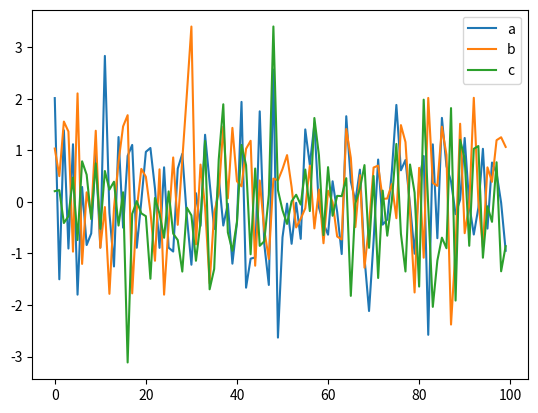
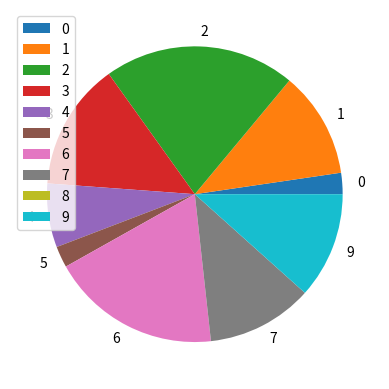

Here is the Python script that generated these plots, in order:
#!/usr/bin/env python3
# -*- coding:utf-8 -*-
# datetime:2019/8/26 16:47
import pandas as pd
import numpy as np
import matplotlib as mpl
import matplotlib.pyplot as plt
df=pd.DataFrame(np.random.randint(0,10,10),columns=["a"])
df1=pd.DataFrame(np.random.randn(100,3),columns=["a","b","c"])


#更多参数   df1.plot -> plot = CachedAccessor("plot", gfx.FramePlotMethods)
        # ->  gfx.FramePlotMethods   ->  FramePlotMethods的__call__方法返回的对象 plot_frame
# help(df1.plot.__call__)




#直接使用plot  得到每列的折线图
df1.plot()
# plt.show()


"""
更多的参数  ctrl+左键  选择参数做多的那个
"""


# bar或barh 柱状图
# df1[["a","b"]].plot.bar(figsize=[5,5],title="aaaaa")
# plt.show()

#散点图
# ax=df1.plot.scatter(x="a",y="b",color="LightGreen",label="class1")
#将这个画布与上一个放在一起
# df1.plot.scatter(x="a",y="c",color="DarkBlue",label="class1",ax=ax)
# plt.show()





print(df)



# -----频率直方图 用来统计某列的值 在各个范围内的数量  [,)
# ax=df.plot.hist(bins=[0,2,4,6,8,10],histtype="bar",color="pink")
#
#
# #解决 横纵坐标中文乱码
# mpl.rcParams["font.sans-serif"]=['Microsoft YaHei']
# # 解决保存图像是负号'-'显示为方块的问题
# mpl.rcParams['axes.unicode_minus'] = False
#
# #设置横纵坐标
# ax.set_xlabel("横坐标")
# ax.set_ylabel("纵坐标")
#
# # help(ax)
# plt.show()



#-----饼图   展示某列各个值的占比
ax=df.plot.pie(y="a")
ax.set_picker(picker=True)
help(ax)
plt.show()


# class 里面的值 指的是 value的每个值的含义
# df2 = pd.DataFrame({'value': [0.330, 4.87 , 5.97],
#                     "class":["class1","class2","class3"]})
#
# print(df2)
# df2.plot.pie(y="value",labels=df2["class"])
#
# plt.show()



